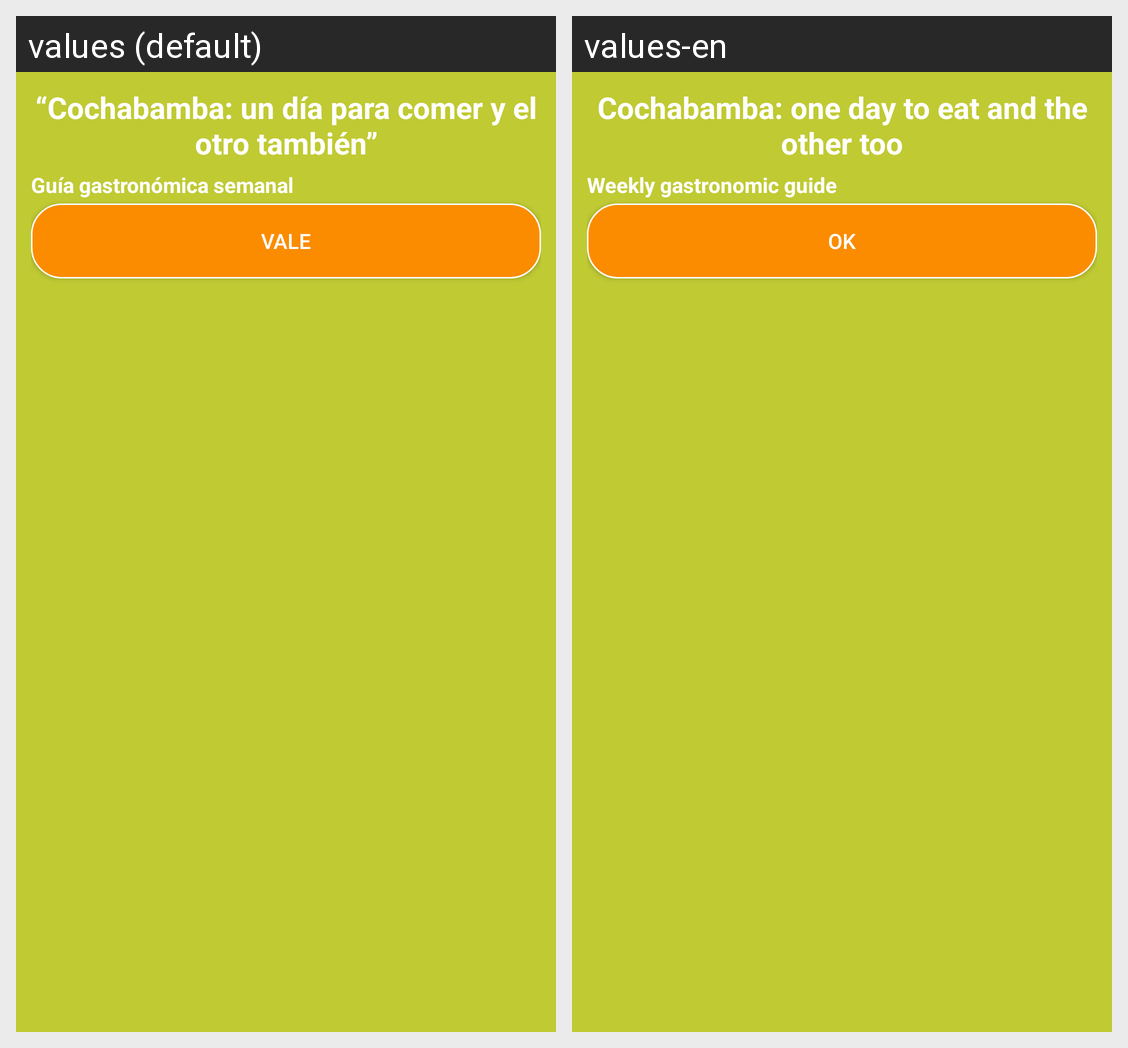

The same Android screen rendered under two of its app's locales, left to right. List the strings drawn on it with the default value and each locale's translation.
Android screen res/layout/alert_show_week_days.xml rendered under 2 locales, left to right: values (default), values-en. Device: Nexus 5 (rendered at 1080×1920; each locale shown at half size, 540×960, under a caption strip naming it); theme AppTheme.
Strings drawn on this screen, with the default value and each locale's value (text and hints the layout hard-codes, and strings that could not be matched under every locale, appear in the picture but are not listed):

weekly_food_guide_title
  values: “Cochabamba: un día para comer y el otro también”
  values-en: Cochabamba: one day to eat and the other too

subtitle_food_guide
  values: Guía gastronómica semanal
  values-en: Weekly gastronomic guide

btn_ok
  values: Vale
  values-en: Ok
